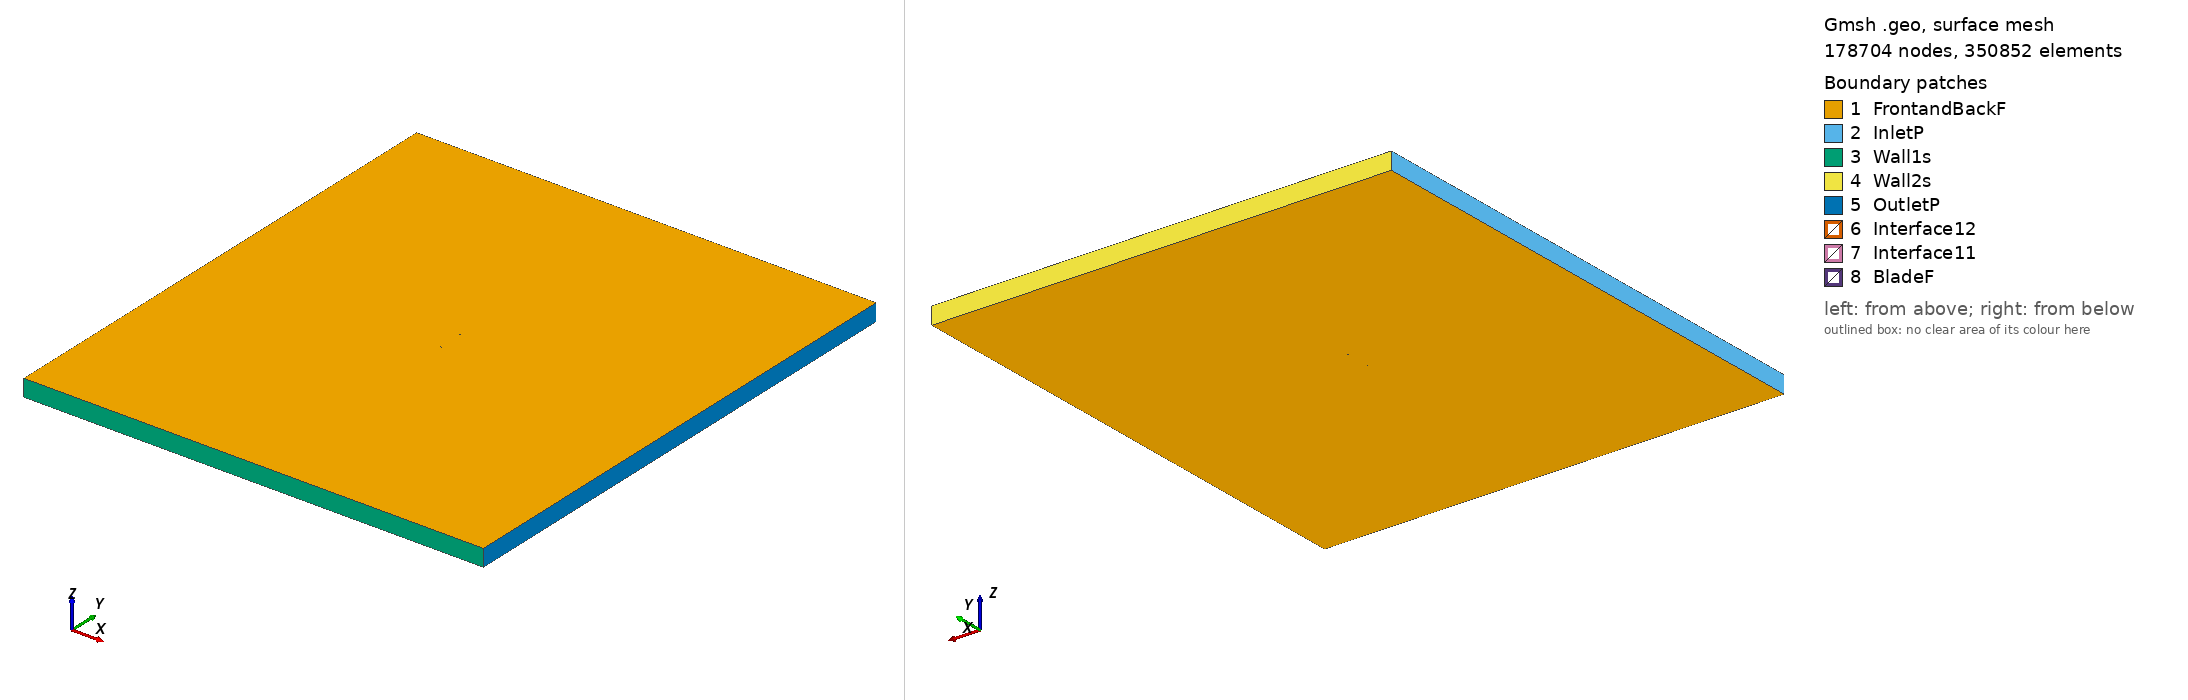

Gmsh geometry script, surface-meshed: 178704 nodes, 350852 surface elements. Boundary patches (legend numbers): 1 FrontandBackF, 2 InletP, 3 Wall1s, 4 Wall2s, 5 OutletP, 6 Interface12, 7 Interface11, 8 BladeF. Left view from above one corner, right view from below the opposite corner. Legend entries are the model's physical surfaces. The drawing asked Gmsh for element sizes between 1% and 20% of the model's largest extent; the script's own settings can give other sizes.

=== e340_tsr2_1.3423_aoa_5.6014.geo (drawn) ===
SetFactory("OpenCASCADE");

Point(1) = {0.074585, 0.731842, 0, 1.0};
Point(2) = {0.071249, 0.731804, 0, 1.0};
Point(3) = {0.066762, 0.731771, 0, 1.0};
Point(4) = {0.061422, 0.731714, 0, 1.0};
Point(5) = {0.055324, 0.731590, 0, 1.0};
Point(6) = {0.048574, 0.731381, 0, 1.0};
Point(7) = {0.041285, 0.731083, 0, 1.0};
Point(8) = {0.033583, 0.730701, 0, 1.0};
Point(9) = {0.025587, 0.730254, 0, 1.0};
Point(10) = {0.017423, 0.729766, 0, 1.0};
Point(11) = {0.009208, 0.729277, 0, 1.0};
Point(12) = {0.001053, 0.728823, 0, 1.0};
Point(13) = {-0.006943, 0.728454, 0, 1.0};
Point(14) = {-0.014685, 0.728212, 0, 1.0};
Point(15) = {-0.022096, 0.728141, 0, 1.0};
Point(16) = {-0.029107, 0.728287, 0, 1.0};
Point(17) = {-0.035657, 0.728696, 0, 1.0};
Point(18) = {-0.041732, 0.729424, 0, 1.0};
Point(19) = {-0.047355, 0.730469, 0, 1.0};
Point(20) = {-0.052520, 0.731787, 0, 1.0};
Point(21) = {-0.057212, 0.733333, 0, 1.0};
Point(22) = {-0.061402, 0.735052, 0, 1.0};
Point(23) = {-0.065059, 0.736891, 0, 1.0};
Point(24) = {-0.068156, 0.738804, 0, 1.0};
Point(25) = {-0.070669, 0.740734, 0, 1.0};
Point(26) = {-0.072581, 0.742629, 0, 1.0};
Point(27) = {-0.073878, 0.744421, 0, 1.0};
Point(28) = {-0.074555, 0.746029, 0, 1.0};
Point(29) = {-0.074630, 0.746426, 0, 1.0};
Point(30) = {-0.074658, 0.746822, 0, 1.0};
Point(31) = {-0.074642, 0.747067, 0, 1.0};
Point(32) = {-0.074601, 0.747294, 0, 1.0};
Point(33) = {-0.074570, 0.747399, 0, 1.0};
Point(34) = {-0.074531, 0.747496, 0, 1.0};
Point(35) = {-0.074482, 0.747584, 0, 1.0};
Point(36) = {-0.074416, 0.747665, 0, 1.0};
Point(37) = {-0.074337, 0.747744, 0, 1.0};
Point(38) = {-0.074245, 0.747819, 0, 1.0};
Point(39) = {-0.074025, 0.747968, 0, 1.0};
Point(40) = {-0.073762, 0.748111, 0, 1.0};
Point(41) = {-0.073295, 0.748315, 0, 1.0};
Point(42) = {-0.071838, 0.748769, 0, 1.0};
Point(43) = {-0.069071, 0.749280, 0, 1.0};
Point(44) = {-0.065468, 0.749646, 0, 1.0};
Point(45) = {-0.061073, 0.749873, 0, 1.0};
Point(46) = {-0.055926, 0.749982, 0, 1.0};
Point(47) = {-0.050099, 0.750000, 0, 1.0};
Point(48) = {-0.043685, 0.749944, 0, 1.0};
Point(49) = {-0.036780, 0.749809, 0, 1.0};
Point(50) = {-0.029480, 0.749588, 0, 1.0};
Point(51) = {-0.021874, 0.749267, 0, 1.0};
Point(52) = {-0.014042, 0.748839, 0, 1.0};
Point(53) = {-0.006069, 0.748302, 0, 1.0};
Point(54) = {0.001957, 0.747657, 0, 1.0};
Point(55) = {0.009949, 0.746905, 0, 1.0};
Point(56) = {0.017821, 0.746055, 0, 1.0};
Point(57) = {0.025485, 0.745110, 0, 1.0};
Point(58) = {0.032861, 0.744075, 0, 1.0};
Point(59) = {0.039864, 0.742953, 0, 1.0};
Point(60) = {0.046417, 0.741748, 0, 1.0};
Point(61) = {0.052436, 0.740435, 0, 1.0};
Point(62) = {0.057917, 0.738952, 0, 1.0};
Point(63) = {0.062951, 0.737340, 0, 1.0};
Point(64) = {0.067546, 0.735765, 0, 1.0};
Point(65) = {0.071603, 0.734374, 0, 1.0};
Point(66) = {0.074730, 0.733320, 0, 1.0};
Point(67) = {-0.074585, -0.731842, 0, 1.0};
Point(68) = {-0.071249, -0.731804, 0, 1.0};
Point(69) = {-0.066762, -0.731771, 0, 1.0};
Point(70) = {-0.061422, -0.731714, 0, 1.0};
Point(71) = {-0.055324, -0.731590, 0, 1.0};
Point(72) = {-0.048574, -0.731381, 0, 1.0};
Point(73) = {-0.041285, -0.731083, 0, 1.0};
Point(74) = {-0.033583, -0.730701, 0, 1.0};
Point(75) = {-0.025587, -0.730254, 0, 1.0};
Point(76) = {-0.017423, -0.729766, 0, 1.0};
Point(77) = {-0.009208, -0.729277, 0, 1.0};
Point(78) = {-0.001053, -0.728823, 0, 1.0};
Point(79) = {0.006943, -0.728454, 0, 1.0};
Point(80) = {0.014685, -0.728212, 0, 1.0};
Point(81) = {0.022096, -0.728141, 0, 1.0};
Point(82) = {0.029107, -0.728287, 0, 1.0};
Point(83) = {0.035657, -0.728696, 0, 1.0};
Point(84) = {0.041732, -0.729424, 0, 1.0};
Point(85) = {0.047355, -0.730469, 0, 1.0};
Point(86) = {0.052520, -0.731787, 0, 1.0};
Point(87) = {0.057212, -0.733333, 0, 1.0};
Point(88) = {0.061402, -0.735052, 0, 1.0};
Point(89) = {0.065059, -0.736891, 0, 1.0};
Point(90) = {0.068156, -0.738804, 0, 1.0};
Point(91) = {0.070669, -0.740734, 0, 1.0};
Point(92) = {0.072581, -0.742629, 0, 1.0};
Point(93) = {0.073878, -0.744421, 0, 1.0};
Point(94) = {0.074555, -0.746029, 0, 1.0};
Point(95) = {0.074630, -0.746426, 0, 1.0};
Point(96) = {0.074658, -0.746822, 0, 1.0};
Point(97) = {0.074642, -0.747067, 0, 1.0};
Point(98) = {0.074601, -0.747294, 0, 1.0};
Point(99) = {0.074570, -0.747399, 0, 1.0};
Point(100) = {0.074531, -0.747496, 0, 1.0};
Point(101) = {0.074482, -0.747584, 0, 1.0};
Point(102) = {0.074416, -0.747665, 0, 1.0};
Point(103) = {0.074337, -0.747744, 0, 1.0};
Point(104) = {0.074245, -0.747819, 0, 1.0};
Point(105) = {0.074025, -0.747968, 0, 1.0};
Point(106) = {0.073762, -0.748111, 0, 1.0};
Point(107) = {0.073295, -0.748315, 0, 1.0};
Point(108) = {0.071838, -0.748769, 0, 1.0};
Point(109) = {0.069071, -0.749280, 0, 1.0};
Point(110) = {0.065468, -0.749646, 0, 1.0};
Point(111) = {0.061073, -0.749873, 0, 1.0};
Point(112) = {0.055926, -0.749982, 0, 1.0};
Point(113) = {0.050099, -0.750000, 0, 1.0};
Point(114) = {0.043685, -0.749944, 0, 1.0};
Point(115) = {0.036780, -0.749809, 0, 1.0};
Point(116) = {0.029480, -0.749588, 0, 1.0};
Point(117) = {0.021874, -0.749267, 0, 1.0};
Point(118) = {0.014042, -0.748839, 0, 1.0};
Point(119) = {0.006069, -0.748302, 0, 1.0};
Point(120) = {-0.001957, -0.747657, 0, 1.0};
Point(121) = {-0.009949, -0.746905, 0, 1.0};
Point(122) = {-0.017821, -0.746055, 0, 1.0};
Point(123) = {-0.025485, -0.745110, 0, 1.0};
Point(124) = {-0.032861, -0.744075, 0, 1.0};
Point(125) = {-0.039864, -0.742953, 0, 1.0};
Point(126) = {-0.046417, -0.741748, 0, 1.0};
Point(127) = {-0.052436, -0.740435, 0, 1.0};
Point(128) = {-0.057917, -0.738952, 0, 1.0};
Point(129) = {-0.062951, -0.737340, 0, 1.0};
Point(130) = {-0.067546, -0.735765, 0, 1.0};
Point(131) = {-0.071603, -0.734374, 0, 1.0};
Point(132) = {-0.074730, -0.733320, 0, 1.0};

// Lines: first blade (splines 1-4)
Spline(1) = {1:17};
Spline(2) = {17:49};
Spline(3) = {49:66};
Spline(4) = {66,1};

// Lines: second blade (splines 5-8)
Spline(5) = {67:83};
Spline(6) = {83:115};
Spline(7) = {115:132};
Spline(8) = {132,67};

// Outer domain (points 20001-4 and lines)
Point(133) = {-13.50000000, -15.00000000, 0, 1.0};
Point(134) = {-13.50000000, 15.00000000, 0, 1.0};
Point(135) = {13.50000000, 15.00000000, 0, 1.0};
Point(136) = {13.50000000, -15.00000000, 0, 1.0};
Line(11) = {133, 134};
Line(12) = {134, 135};
Line(13) = {135, 136};
Line(14) = {133, 136};

// Interface (between moving and stationary domain) (circles)
Circle(9) = {0, 0, 0, 0.80000000, 0, 2*Pi};
Circle(10) = {0, 0, 0, 0.80000000, 0, 2*Pi};

// Loops collect Lines/Splines/etc (blade1, blade2, domain, first circle)
Line Loop(1) = {1:4};
Line Loop(2) = {5:8};
Line Loop(3) = {11,12,13,-14};
Line Loop(4) = {9};

// BooleanDifference cuts out the circle/interface from the domain
Plane Surface(1) = {3};
Plane Surface(2) = {4};
BooleanDifference{ Surface{1}; Delete;}{ Surface{2}; Delete;}

// This one cuts out the blades from the inner circle/interface
Line Loop(6) = {10};
Plane Surface(5) = {6};
Plane Surface(6) = {1};
Plane Surface(7) = {2};
BooleanDifference{ Surface{5}; Delete;}{ Surface{6,7}; Delete;}

// extrude to 3rd dimension
Extrude {0, 0, 1} {Surface{1}; Surface{5}; Layers{1}; Recombine;}

// Physical Surfaces are the named boundaries (patches)
Physical Surface("Interface11") = {12};
Physical Surface("Interface12") = {10};

// sides of domain
Physical Surface("InletP") = {6};
Physical Surface("OutletP") = {9};

// top and bottom of domain
Physical Surface("Wall1s") = {7};
Physical Surface("Wall2s") = {8};

// Check FrontandBackF by ensuring there is nothing in the 3rd dimension
Physical Surface("FrontandBackF") = {1,11,5,21};
Physical Surface("BladeF") = {13:20};
Physical Volume("Turbine") = {2};
Physical Volume("Farfield") = {1};

// settings for airfoil boundary layer
Field[1] = BoundaryLayer;
Field[1].EdgesList = {1:8};
Field[1].hwall_n = 1e-3;
Field[1].thickness = 1.5e-2;
Field[1].ratio = 1.05;
Field[1].Quads = 1;
BoundaryLayer Field = 1;

// control points for mesh (blade and interface)
// floor((arc length / 1.5mm)/ 6) -> Transfinite Line
Transfinite Line {1,2,3,5,6,7} = 34 Using Progression 1;
Transfinite Line {4,8} = 2 Using Progression 1;
Transfinite Line {9, 15} = 800 Using Progression 1;

// For more information on gmsh syntax, visit http://gmsh.info/doc/texinfo/gmsh.html
